Image classification data set "dataset" (danikaharu/smart-waste on GitHub). Class labels (3): organic, paper, plastic.

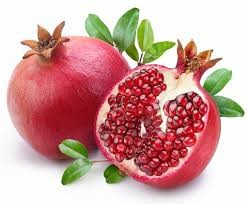
Label: organic

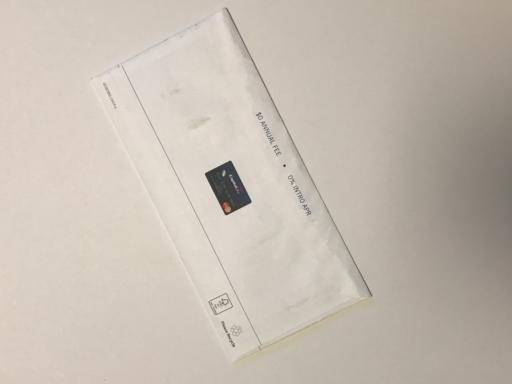
Label: paper

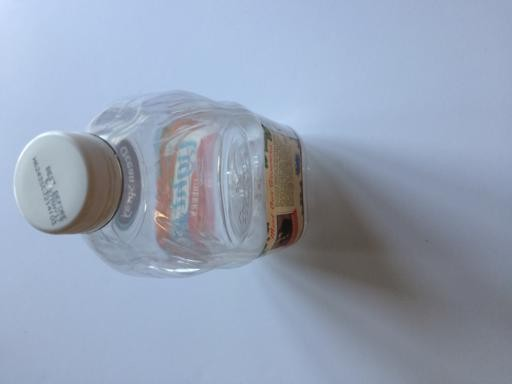
Label: plastic

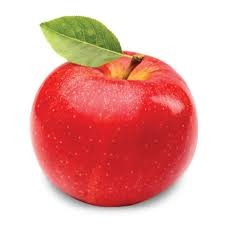
Label: organic

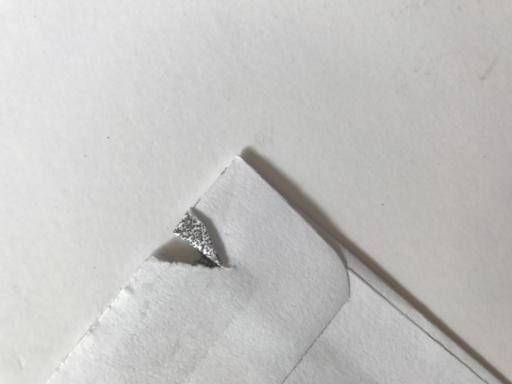
Label: paper

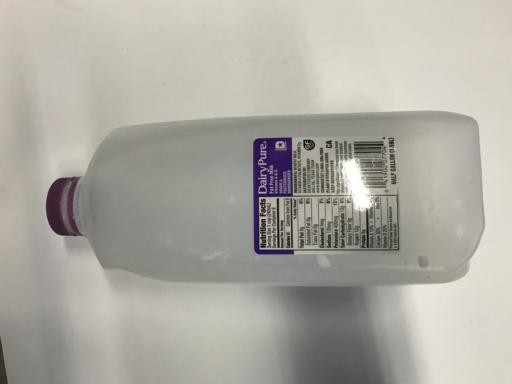
Label: plastic
